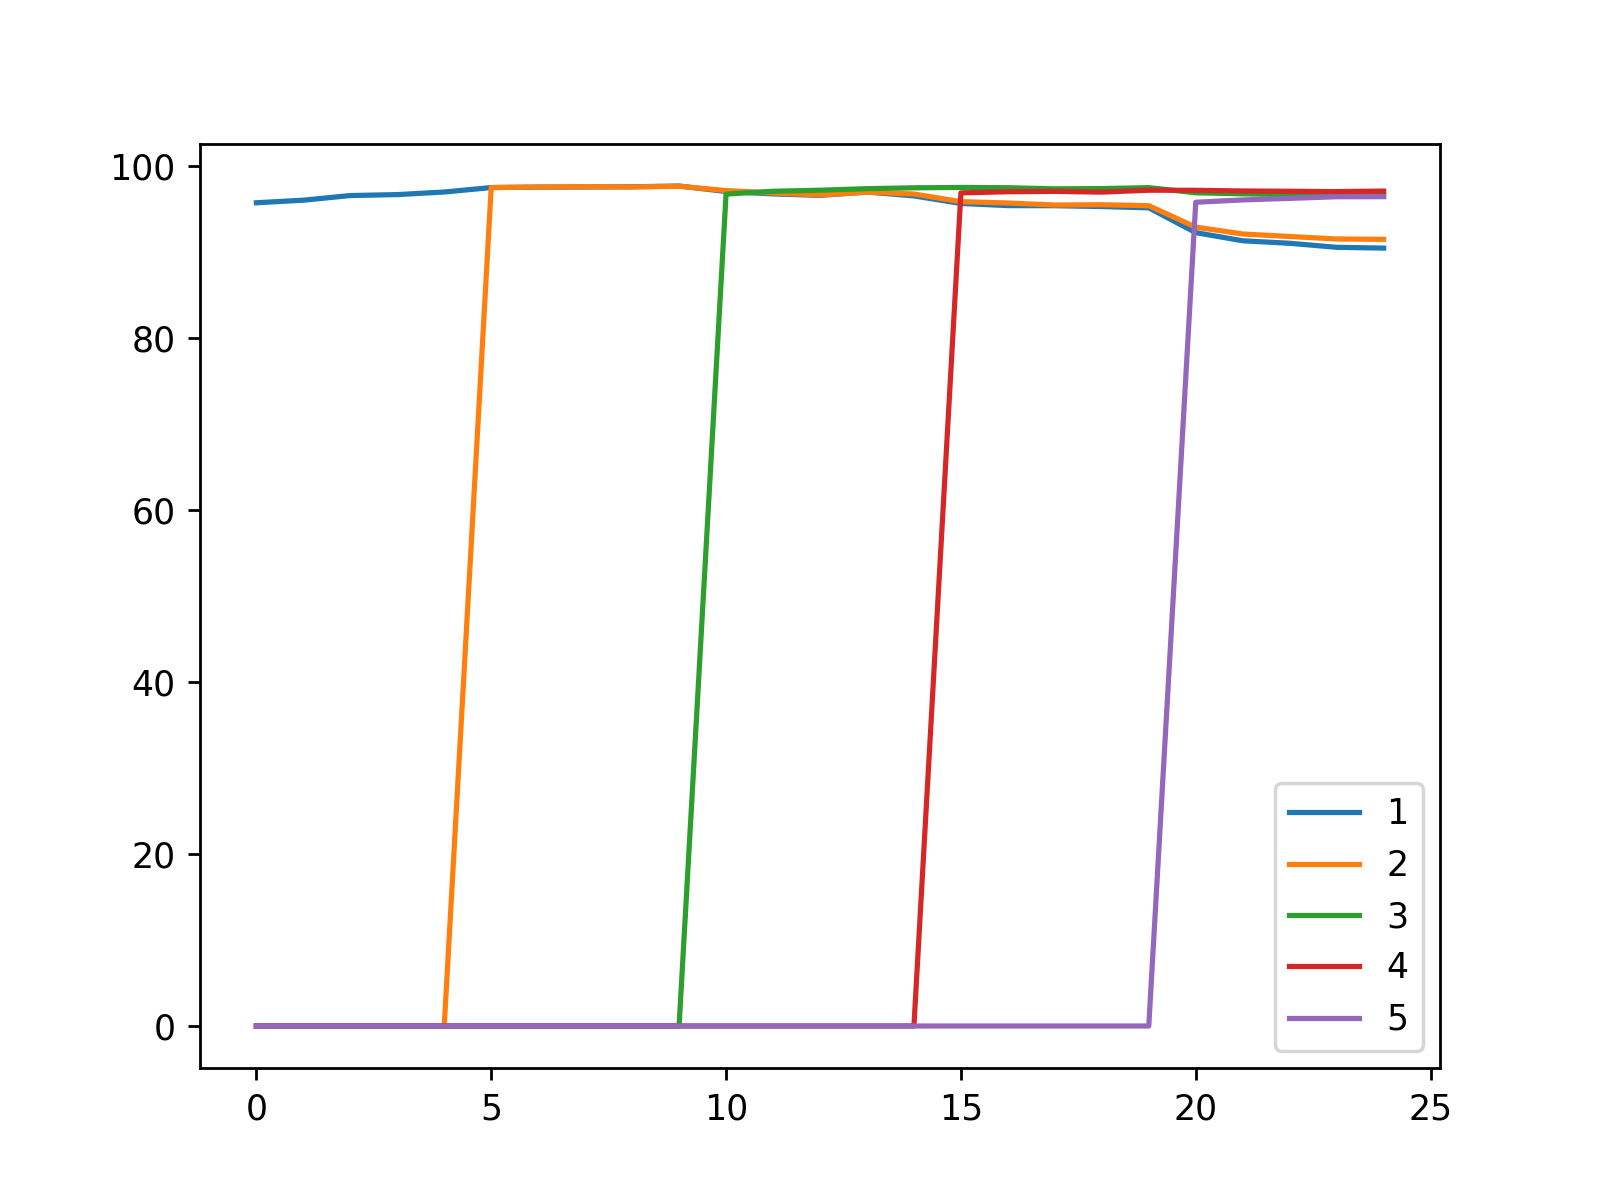

The table this chart was drawn from, first rows:
, 1, 2, 3, 4, 5
0, 95.72, 0.0, 0.0, 0.0, 0.0
1, 96.02, 0.0, 0.0, 0.0, 0.0
2, 96.56, 0.0, 0.0, 0.0, 0.0
3, 96.67, 0.0, 0.0, 0.0, 0.0
4, 96.97, 0.0, 0.0, 0.0, 0.0
5, 97.49, 97.49, 0.0, 0.0, 0.0
6, 97.54, 97.55, 0.0, 0.0, 0.0
7, 97.55, 97.59, 0.0, 0.0, 0.0
8, 97.58, 97.56, 0.0, 0.0, 0.0
9, 97.67, 97.64, 0.0, 0.0, 0.0
10, 97.03, 97.14, 96.73, 0.0, 0.0
11, 96.75, 96.86, 97.06, 0.0, 0.0
12, 96.58, 96.63, 97.18, 0.0, 0.0
13, 96.97, 96.95, 97.36, 0.0, 0.0
14, 96.52, 96.74, 97.46, 0.0, 0.0
15, 95.64, 95.85, 97.5, 96.87, 0.0
16, 95.39, 95.69, 97.47, 97.0, 0.0
17, 95.38, 95.46, 97.34, 97.04, 0.0
18, 95.28, 95.49, 97.37, 96.96, 0.0
19, 95.13, 95.38, 97.48, 97.18, 0.0
20, 92.25, 92.89, 96.88, 97.17, 95.78
21, 91.3, 92.09, 96.76, 97.09, 96.05
22, 91.01, 91.8, 96.67, 97.06, 96.23
23, 90.54, 91.51, 96.62, 97.02, 96.42
24, 90.45, 91.47, 96.63, 97.08, 96.43
